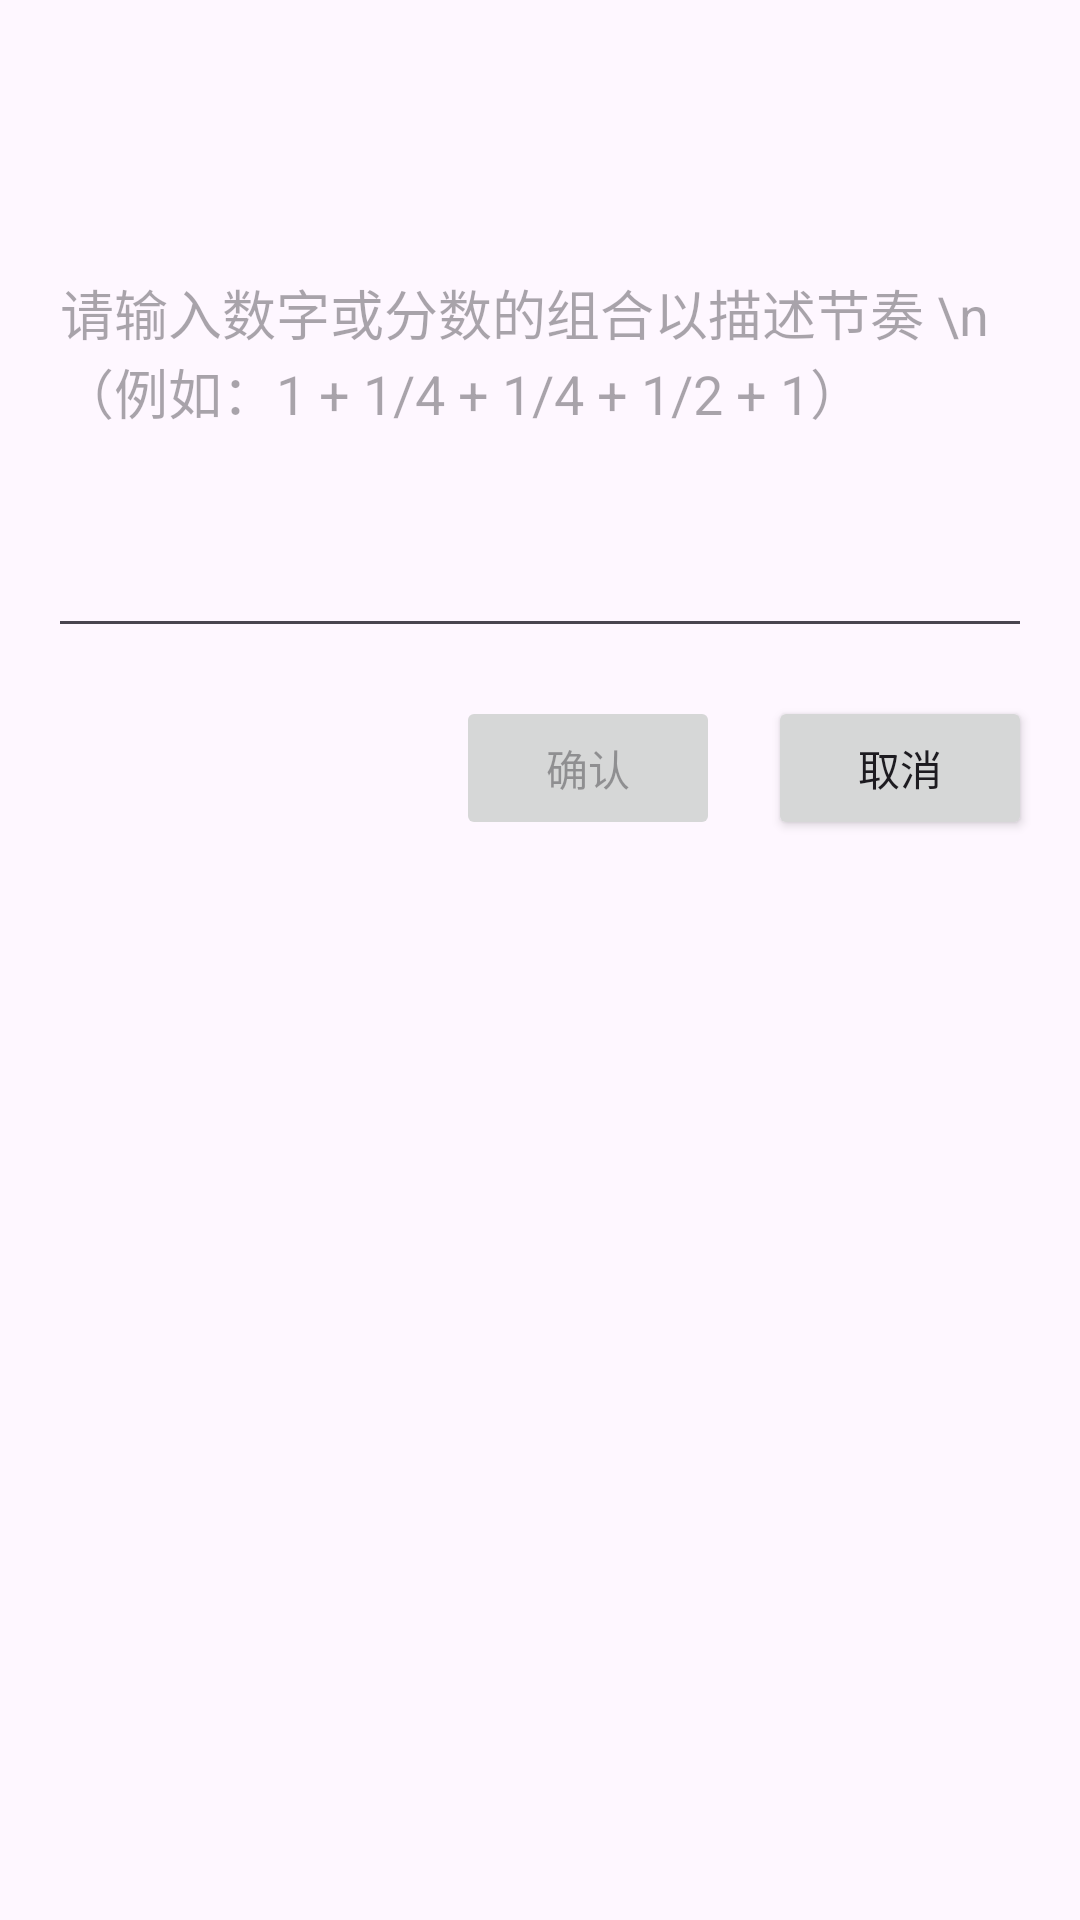

Layout XML and referenced resources for this Android screen:
<!-- AndroidManifest.xml: application theme Theme.NickelTack -->
<!-- res/layout/rhythm_input_dialog.xml -->
<?xml version="1.0" encoding="utf-8"?>
<LinearLayout xmlns:android="http://schemas.android.com/apk/res/android"
    android:layout_width="match_parent"
    android:layout_height="wrap_content"
    android:orientation="vertical"
    android:padding="16dp">

    
    <EditText
        android:id="@+id/et_input"
        android:layout_width="match_parent"
        android:layout_height="200dp"
        android:hint="请输入数字或分数的组合以描述节奏 \n（例如：1 + 1/4 + 1/4 + 1/2 + 1）"
        android:inputType="textMultiLine"
        android:scrollbars="vertical"
        android:importantForAccessibility="yes" />

    
    <LinearLayout
        android:layout_width="match_parent"
        android:layout_height="wrap_content"
        android:orientation="horizontal"
        android:gravity="end"
        android:layout_marginTop="16dp">

    
    <Button
        android:id="@+id/btn_confirm"
        android:layout_width="wrap_content"
        android:layout_height="wrap_content"
        android:text="确认"
        android:enabled="false" />

    
    <Button
        android:id="@+id/btn_cancel"
        android:layout_width="wrap_content"
        android:layout_height="wrap_content"
        android:text="取消"
        android:layout_marginLeft="16dp" />

</LinearLayout>

    </LinearLayout>
<!-- resources referenced by this layout -->
<resources>
  <style name="Theme.NickelTack" parent="Base.Theme.NickelTack" />
  <style name="Base.Theme.NickelTack" parent="Theme.Material3.DayNight.NoActionBar">
          
          
      </style>
</resources>
